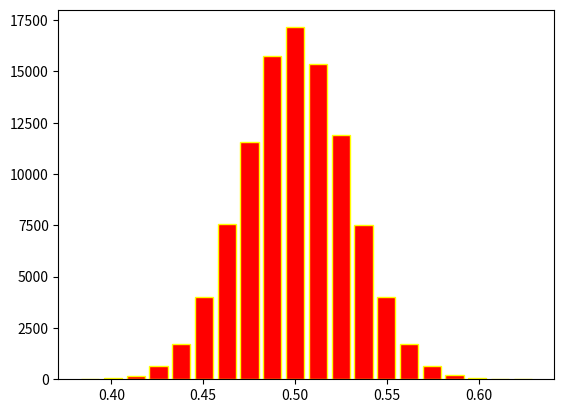

Reproduce this figure in Python.
import numpy as np
import matplotlib.pyplot as plt

x=np.mean(np.random.random(size=(100000,100)),axis=1)

plt.hist(x,bins=20,ec='yellow',color='red',rwidth=0.8)
plt.show()